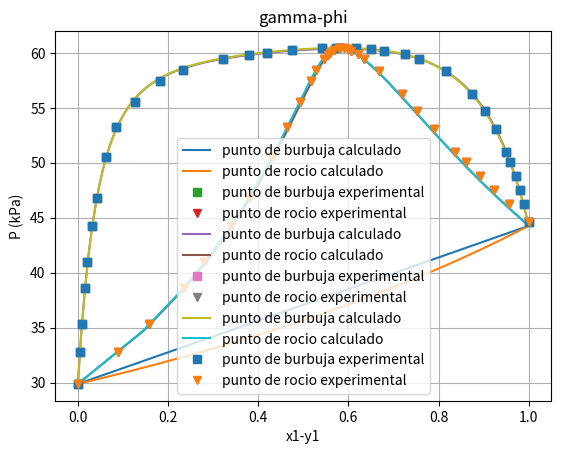

Here is the Python script that generated this plot:
###############################################################################
#  ________    ___      ________          
# |\   __  \  |\  \    |\   __  \         
# \ \  \|\  \ \ \  \   \ \  \|\  \        
#  \ \   ____\ \ \  \   \ \   __  \       
#   \ \  \___|  \ \  \   \ \  \ \  \      
#    \ \__\      \ \__\   \ \__\ \__\     
#     \|__|       \|__|    \|__|\|__|     
#
#  _________    _______       ________      _____ ______       ________     
# |\___   ___\ |\  ___ \     |\   __  \    |\   _ \  _   \    |\   __  \    
# \|___ \  \_| \ \   __/|    \ \  \|\  \   \ \  \\\__\ \  \   \ \  \|\  \   
#      \ \  \   \ \  \_|/__   \ \   _  _\   \ \  \\|__| \  \   \ \  \\\  \  
#       \ \  \   \ \  \_|\ \   \ \  \\  \|   \ \  \    \ \  \   \ \  \\\  \ 
#        \ \__\   \ \_______\   \ \__\\ _\    \ \__\    \ \__\   \ \_______\                                                                                                                                                                                                                                                                                                                                                                                                             
#         \|__|    \|_______|    \|__|\|__|    \|__|     \|__|    \|_______|
# ________      _______       ___            _______       ________      
# |\   ___ \    |\  ___ \     |\  \          |\  ___ \     |\   __  \     
# \ \  \_|\ \   \ \   __/|    \ \  \         \ \   __/|    \ \  \|\  \    
# \ \  \ \\ \   \ \  \_|/__   \ \  \         \ \  \_|/__   \ \  \\\  \   
#  \ \  \_\\ \   \ \  \_|\ \   \ \  \____     \ \  \_|\ \   \ \  \\\  \  
#   \ \_______\   \ \_______\   \ \_______\    \ \_______\   \ \_____  \ 
#    \|_______|    \|_______|    \|_______|     \|_______|    \|___| \__\
#
###############################################################################
# Librerias utilizadas
###############################################################################


import numpy as np
import matplotlib.pyplot as plt

from numpy.polynomial.polynomial import Polynomial
from scipy.optimize import minimize, minimize_scalar


###############################################################################
# Declaración de constantes globales
###############################################################################


global_x1_experimentales = [0.0000, 0.0037, 0.0102, 0.0161, 0.0207,
                            0.0314, 0.0431, 0.0613, 0.0854, 0.1263,
                            0.1811, 0.2334, 0.3217, 0.3805, 0.4201,
                            0.4746, 0.5420, 0.5716, 0.6164, 0.6509,
                            0.6793, 0.7259, 0.7575, 0.8171, 0.8744,
                            0.9033, 0.9264, 0.9497, 0.9594, 0.9707,
                            0.9804, 0.9895, 1]

global_y1_experimentales = [0.0000, 0.0882, 0.1567, 0.2363, 0.2794, 0.3391, 
                            0.3794, 0.4306, 0.4642, 0.4921, 0.5171, 0.5288, 
                            0.5450, 0.5538, 0.5590, 0.5673, 0.5783, 0.5821, 
                            0.5908, 0.5990, 0.6067, 0.6216, 0.6346, 0.6681, 
                            0.7181, 0.7525, 0.7896, 0.8368, 0.8599, 0.8916, 
                            0.9222, 0.9558, 1]

global_p_experimentales = [29.894, 32.744, 35.358, 38.587, 40.962,
                           44.231, 46.832, 50.488, 53.224, 55.571,
                           57.454, 58.427, 59.402, 59.802, 60.015,
                           60.242, 60.416, 60.443, 60.416, 60.350,
                           60.215, 59.868, 59.482, 58.321, 56.213,
                           54.692, 53.037, 51.009, 50.048, 48.767,
                           47.540, 46.232, 44.608]

global_t_kelvin = 45 + 273.15
global_tc_kelvin = [239.45 + 273.15, 289.05 + 273.15]
global_pc_kpa = [7953.79201, 4924.2357]
global_vl_cm3_mol = [40.5, 89.4]
global_delta_cal_cm3 = [14.510, 9.158]
global_r_cal_molk = 1.9872
global_n = 0.2


###############################################################################
# Declaración de metodos
###############################################################################


def rmsep(v_observado, v_experimental):
  assert len(v_observado) == len(v_experimental)

  n = len(v_observado)

  s = 0
  for v_obs, v_exp in zip(v_observado, v_experimental):
    diff = v_obs - v_exp
    s += diff * diff

  return np.sqrt(s / n)


def antoine_smith_presion_saturada(A, B, C, T):
  """
  Parametros
  ----------
  A : float
    Coeficiente A de la ecuación de antoine
  B : float
    Coeficiente B de la ecuación de antoine
  C : float
    Coeficiente C de la ecuación de antoine
  T : float
    Temperatura en ˚C

  Devuelve
  float
    Presión saturada en kPa
  """
  return np.exp(A - B / (T + C))


def antoine_smith_metanol_presion_saturada(T):
  """
  Parametros
  ----------
  T : float
    Temperatura en ˚K

  Devuelve
  float
    Presión saturada del metanol en kPa
  """
  return antoine_smith_presion_saturada(16.5785, 3638.27, 239.500, T - 273.15)


def antoine_smith_benceno_presion_saturada(T):
  """
  Parametros
  ----------
  T : float
    Temperatura en ˚K

  Devuelve
  float
    Presión saturada del benceno en kPa
  """
  return antoine_smith_presion_saturada(13.7819, 2726.81, 217.572, T - 273.15)


def redlich_kwong_alpha(Tr):
  """
  Valor de alpha para la ecuación de Redlich-Kwong

  Parametros
  ----------
  Tr : float
    Temperatura reducida de la substancia

  Devuelve
  -------
  float
    Valor de alpha
  """

  return np.sqrt(Tr)


def redlich_kwong_equacion_cubica(A, B, P, Z):
  """
  Metodo que representa la ecuacíon 4-41 del seader

  Z^3 - Z^2 + BP(A^2/B - BP - 1)Z - A^2/B(BP)^2 = f(Z)

  Parametros
  ----------
  A : float
    Regla de mezcla A, descrita por la ecuación 4-42 del seader
  B : float
    Reglas de mezcla B, descrita por la ecuaíon 4-43 del seader
  P : float
    Presión
  Z : float
    Factor de compresibilidad

  Devuelve
  --------
  float
    El resultado de la función f(Z)
  """

  # Precalcular variables para representar la ecuación como:
  # Z^3 - Z^2 + a1 * Z + a0 = f(Z)
  a0 = -A * A / B * (B * P) * (B * P)
  a1 = B * P * (A * A / B - B * P - 1)
  return Z * Z * Z - Z * Z + a1 * Z + a0


def redlich_kwong_equacion_cubica_derivada(A, B, P, Z):
  """
  Metodo que representa al derivada de la ecuación 4-41 del seader

  f'(Z) = 3Z^2 - 2Z + BP(((A^2) / B) - BP - 1)

  Parametros
  ----------
  A : float
    Regla de mezcla A, descrita por la ecuación 4-42 del seader
  B : float
    Reglas de mezcla B, descrita por la ecuaíon 4-43 del seader
  P : float
    Presión
  Z : float
    Factor de compresibilidad

  Devuelve
  --------
  float
    El resultado de la función f'(Z)
  """

  C = B * P * ((A * A) / B - B * P - 1)
  return 3 * Z * Z - 2 * Z + C


def redlich_kwong_resolver_equacion_cubica(A, B, P, Z0=1, err=5e-10):
  """
  Metodo para encontrar el valor de Z

  Parametros
  ----------
  A : float
    Regla de mezcla A, descrita por la ecuación 4-42 del seader
  B : float
    Reglas de mezcla B, descrita por la ecuaíon 4-43 del seader
  P : float
    Presión
  Z0 : float
    Si se quiere encontrar el valor de Z liquido, Z0 tiene que ser cercano a 0
    Si se quiere encontrar el valor de Z vapor, Z0 tiene que ser cercano a 1
  err : float
    El error relativo

  Devuelve
  --------
  float
    El valor de Z encontrado
  """

  Z_pasada = Z0

  # Se va a utilizar newton-rapson
  # Z_i+1 = Z_i - f(Z_i) / f'(Z_i)
  Z_actual = Z_pasada - redlich_kwong_equacion_cubica(A, B, P, Z_pasada) /\
      redlich_kwong_equacion_cubica_derivada(A, B, P, Z_pasada)

  while abs((Z_actual - Z_pasada) / Z_actual * 100) > err:
    Z_pasada = Z_actual
    Z_actual = Z_pasada - redlich_kwong_equacion_cubica(A, B, P, Z_pasada) /\
        redlich_kwong_equacion_cubica_derivada(A, B, P, Z_pasada)

  return Z_actual


def regla_de_mezcla_A(A, y):
  """
  Regla de mezclado del parametro A descrita por la ecuación 4-42 del seader

  A = ΣAixi 

  Parametros
  ----------
  A : list[float]
    Lista con los valores de A en cada posición de i
  y : list[float]
    Lista con los valores de la composición de la mezcla

  Devuelve
  --------
  float
    Parametro A de la ecuación Redlich-Kwong
  """

  # NOTE:
  # si lo que evalua assert es falso el programa se para
  # len(lista) es la longitud de la list

  # Asegurarse que la lista de A y x tengan la misma longitud
  assert len(A) == len(y)

  # Valor inicial de la sumatoria
  s = 0

  # Sumar los productos
  for Ai, yi in zip(A, y):
    s += Ai * yi

  return s


def regla_de_mezcla_B(B, y):
  """
  Regla de mezclado del parametro B descrita por la ecuación 4-43 del seader

  B = ΣBiyi 

  Parametros
  ----------
  B : list[float]
    Lista con los valores de B en cada posición de i
  xy: list[float]
    Lista con los valores de la composición de la mezcla

  Devuelve
  --------
  float
    Parametro B para la ec de redlich kwong del factor de compresibilidad
  """

  # NOTE:
  # si lo que evalua assert es falso el programa se para
  # len(lista) es la longitud de la list

  # Asegurarse que la lista de B y x tengan la misma longitud
  assert len(B) == len(y)

  # Valor inicial de la sumatoria
  s = 0

  # Sumar los productos
  for Bi, yi in zip(B, y):
    s += Bi * yi

  return s


def redlich_kwong_Ai(Pc, Tr):
  """
  Valor de A para la substancia i segun la ecuación 4-44 del seader

  Parametros
  ----------
  Pc : float
    Presión critica

  Tr : float
    Temperatura reducida 

  Devuelve
  --------
  float
    Valor de Ai
  """

  return np.sqrt(0.4278 / (Pc * np.power(Tr, 2.5)))


def redlich_kwong_Bi(Pc, Tr):
  """
  Valor de A para la substancia i segun la ecuación 4-44 del seader

  Parametros
  ----------
  Pc : float
    Presión critica

  Tr : float
    Temperatura reducida 

  Devuelve
  --------
  float
    Valor de Ai
  """

  return 0.0867 / (Pc * Tr)


def coeficiente_de_fugacidad_para_ecuacion_cubica(Z, A, Ai, B, Bi, P):
  """
  Metodo para calcular la fugacidad descrita de la ecuación 4-72 del seader

  φiL = e^[(Z - 1)Bi/B - ln(Z - BP) - A^2/B(2Ai/A - Bi/B)ln(1 + BP/Z)]

  Parametros
  ----------
  Z : float
    Factor de compresiblidad
  A : float
    Regla de mezcla A, descrita por la ecuación 4-42 del seader
  Ai : float
    Valor de A para la substancia i
  B : float
    Reglas de mezcla B, descrita por la ecuaíon 4-43 del seader
  Bi : float
    Valor de B para la substancia i
  P : float
    Presión

  Devuelve
  --------
  float
    Fugacidad de la substancia i liquida
  """
  # φiL = e^[(Z - 1)Bi/B - ln(Z - BP) - A^2/B(2Ai/A - Bi/B)ln(1 + BP/Z)]
  # a = (Z - 1)Bi/B
  # b = -ln(Z - BP)
  # c = -A^2/B
  # d = 2Ai/A - Bi/B
  # g = ln(1 + BP/Z)
  # φiL = e^[a + b + c * d * g]

  # Precalculando valores para simplificar
  a = (Z - 1) * Bi / B
  b = -np.log(Z - B * P)
  c = -A * A / B
  d = 2 * Ai / A - Bi / B
  g = np.log(1 + B * P / Z)

  return np.exp(a + b + c * d * g)


def redlich_kwong_coeficiente_de_fugacidad_substancia_i(Pc, Tc, y, P, T, i):
  """
  Metodo para calcular la fugacidad de una substancia i en una mezcla

  Parametros
  ----------
  Pc : list[float]
    Una lista con las presiónes criticas para i
  Tc : list[float]
    Una lista con las temperatura criticas para i
  y  : list[float]
    Una list con la composición de la mezcla
  P : float
    La presión
  T : float
    La temperatura
  i : int
    Indice de la substancia comenzando en 1

  Devuelve
  --------
  float
    La fugacidad de la substancia i
  """

  # NOTE:
  # si lo que evalua assert es falso el programa se para
  # len(lista) es la longitud de la list

  # Asegurarse de que las longitudes de las listas sean las mismas
  assert len(Tc) == len(Pc) == len(y)

  # Calcular lista de Tr
  Tr = []
  for Tci in Tc:
    Tr.append(T / Tci)

  # Calcular lista de Ai y bi
  lista_Ai = []
  lista_Bi = []
  for Pci, Tri in zip(Pc, Tr):
    lista_Ai.append(redlich_kwong_Ai(Pci, Tri))
    lista_Bi.append(redlich_kwong_Bi(Pci, Tri))

  # Calcular A y B por reglas de mezclado
  A = regla_de_mezcla_A(lista_Ai, y)
  B = regla_de_mezcla_B(lista_Bi, y)

  # Calcular la Z liquida
  Z = redlich_kwong_resolver_equacion_cubica(A, B, P)

  # Initializar el valor de A y B de la substancia i
  # Las listas en python comienzar a contar desde 0
  Ai = lista_Ai[i - 1]
  Bi = lista_Bi[i - 1]

  return coeficiente_de_fugacidad_para_ecuacion_cubica(Z, A, Ai, B, Bi, P)


def redlich_kwong_fugacidad_metanol(y, P, T):
  Pc = global_pc_kpa
  Tc = global_tc_kelvin
  return redlich_kwong_coeficiente_de_fugacidad_substancia_i(Pc, Tc, y, 
                                                             P, T, 1)


def redlich_kwong_fugacidad_benceno(y, P, T):
  Pc = global_pc_kpa
  Tc = global_tc_kelvin
  return redlich_kwong_coeficiente_de_fugacidad_substancia_i(Pc, Tc, y, 
                                                             P, T, 2)


def redlich_kwong_phi_mayus_metanol(y, P, T):
  phi = redlich_kwong_fugacidad_metanol(y, P, T)
  p_sat = antoine_smith_metanol_presion_saturada(T)
  phi_sat = redlich_kwong_fugacidad_metanol(y, p_sat, T)
  return phi / phi_sat


def redlich_kwong_phi_mayus_benceno(y, P, T):
  phi = redlich_kwong_fugacidad_benceno(y, P, T)
  p_sat = antoine_smith_benceno_presion_saturada(T)
  phi_sat = redlich_kwong_fugacidad_benceno(y, p_sat, T)
  return phi / phi_sat


def wilson_gamma_1(x1, A12, A21):
  """
  Ecuación 5-28 del seader para calcular gamma 1

  Parametros
  ---------
  """
  x2 = 1 - x1
  A = x1 + x2 * A12
  B = A12 / (x1 + x2 * A12)
  C = A21 / (x2 + x1 * A21)
  return np.exp(-np.log(A) + x2 * (B - C))


def wilson_gamma_2(x2, A12, A21):
  """
  """
  x1 = 1 - x2
  A = x2 + x1 * A21
  B = A12 / (x1 + x2 * A12)
  C = A21 / (x2 + x1 * A21)
  return np.exp(-np.log(A) - x1 * (B - C))


def vanlaar_gamma_1(x1, A12, A21):
  x2 = 1 - x1
  den = 1 + A12 * x1 / (A21 * x2)
  return np.exp(A12 / (den * den))


def vanlaar_gamma_2(x2, A12, A21):
  x1 = 1 - x2
  den = 1 + A21 * x2 / (A12 * x1)
  return np.exp(A21 / (den * den))


def bublp_raoult(x, T):
  x1, x2 = x
  p_sat_1 = antoine_smith_metanol_presion_saturada(T)
  p_sat_2 = antoine_smith_benceno_presion_saturada(T)

  p = x1 * p_sat_1 + x2 * p_sat_2
  y1 = x1 * p_sat_1 / p
  y2 = x2 * p_sat_2 / p

  return p, [y1, y2]


def bublp_raoult_mod(x, gamma, T):
  x1, x2 = x
  gamma1, gamma2 = gamma

  p_sat_1 = antoine_smith_metanol_presion_saturada(T)
  p_sat_2 = antoine_smith_benceno_presion_saturada(T)

  p = x1 * gamma1 * p_sat_1 + x2 * gamma2 * p_sat_2
  y1 = x1 * gamma1 * p_sat_1 / p
  y2 = x2 * gamma2 * p_sat_2 / p

  return p, [y1, y2]


def gamma_phi_p(x, gamma, p_sat, phi):
  p = 0

  for x_i, gamma_i, p_sat_i, phi_i in zip(x, gamma, p_sat, phi):
    p += x_i * gamma_i * p_sat_i / phi_i

  return p


def gamma_phi_y(x, gamma, p_sat, phi, P):
  y = []

  for x_i, gamma_i, p_sat_i, phi_i in zip(x, gamma, p_sat, phi):
    y.append(x_i * gamma_i * p_sat_i / (phi_i * P))

  return y


def bublp_phi_gamma(x, gamma, T, err=5e-2):
  phi = [1.0, 1.0]

  p_sat_1 = antoine_smith_metanol_presion_saturada(T)
  p_sat_2 = antoine_smith_benceno_presion_saturada(T)
  p_sat = [p_sat_1, p_sat_2]

  p_pasada = 0
  p = gamma_phi_p(x, gamma, p_sat, phi)

  y = []

  while abs((p - p_pasada) / p * 100) > err:
    p_pasada = p
    y = gamma_phi_y(x, gamma, p_sat, phi, p)
    phi[0] = redlich_kwong_phi_mayus_metanol(y, p, T)
    phi[1] = redlich_kwong_phi_mayus_benceno(y, p, T)
    p = gamma_phi_p(x, gamma, p_sat, phi)

  return p, y


def calcular_wilson_A12_A21_phi_gamma(T):
  x1 = global_x1_experimentales[1:-1]
  p = global_p_experimentales[1:-1]

  def funcion_objetivo(A):
    A12, A21 = A

    s = 0

    for x1_exp, p_exp in zip(x1, p):
      x2_exp = 1 - x1_exp
      x = [x1_exp, x2_exp]

      gamma1 = wilson_gamma_1(x1_exp, A12, A21)
      gamma2 = wilson_gamma_2(x2_exp, A12, A21)

      gamma = [gamma1, gamma2]
      p_calculada, y = bublp_phi_gamma(x, gamma, T)

      diff = p_exp - p_calculada

      s += diff * diff

    return s

  def restringir_A12(A):
    return A[0]

  def restringir_A21(A):
    return A[1]

  restricciones = ({"type": "ineq", "fun": restringir_A12},
                   {"type": "ineq", "fun": restringir_A21})

  return minimize(funcion_objetivo, [0.5, 1], constraints=restricciones).x


def calcular_wilson_A12_A21_raoult_mod(T):
  x1 = global_x1_experimentales[1:-1]
  p = global_p_experimentales[1:-1]

  def funcion_objetivo(A):
    A12, A21 = A

    s = 0

    for x1_exp, p_exp in zip(x1, p):
      x2_exp = 1 - x1_exp
      x = [x1_exp, x2_exp]

      gamma1 = wilson_gamma_1(x1_exp, A12, A21)
      gamma2 = wilson_gamma_2(x2_exp, A12, A21)

      gamma = [gamma1, gamma2]
      p_calculada, y = bublp_raoult_mod(x, gamma, T)

      diff = p_exp - p_calculada

      s += diff * diff

    return s

  def restringir_A12(A):
    return A[0]

  def restringir_A21(A):
    return A[1]

  restricciones = ({"type": "ineq", "fun": restringir_A12},
                   {"type": "ineq", "fun": restringir_A21})

  return minimize(funcion_objetivo, [0.5, 1], constraints=restricciones).x


def mostrar_datos(y_calc, p_calc, x_graf, y_graf, p_graf, titulo):
  rmsep_calculado = rmsep(p_calc, global_p_experimentales)

  print(f"{titulo}: rmsep = {rmsep_calculado}")

  plt.title(titulo)
  plt.plot(x_graf, p_graf, label="punto de burbuja calculado")
  plt.plot(y_graf, p_graf, label="punto de rocio calculado")

  plt.plot(global_x1_experimentales, 
           global_p_experimentales, 
           "s", 
           label="punto de burbuja experimental")

  plt.plot(global_y1_experimentales, 
           global_p_experimentales, 
           "v", 
           label="punto de rocio experimental")

  plt.xlabel("x1-y1")
  plt.ylabel("P (kPa)")
  plt.grid()
  plt.legend()
  plt.show()


###############################################################################
# Inicio de la ejecución del codigo
###############################################################################


# Los puntos en x utilizados para graficar
x_graf = np.linspace(0, 1, 128)


# Raoult
y_calc = []
p_calc = []

for x1_actual in global_x1_experimentales:
  x = [x1_actual, 1 - x1_actual]

  P, y = bublp_raoult(x, global_t_kelvin)

  p_calc.append(P)
  y_calc.append(y[0])


y_graf = []
p_graf = []

for x1_actual in x_graf:
  x = [x1_actual, 1 - x1_actual]

  P, y = bublp_raoult(x, global_t_kelvin)

  p_graf.append(P)
  y_graf.append(y[0])

mostrar_datos(y_calc,
              p_calc,
              x_graf,
              y_graf,
              p_graf,
              "raoult")

# Raoult Modificada
A12, A21 = calcular_wilson_A12_A21_raoult_mod(global_t_kelvin)

y_calc = []
p_calc = []

for x1_actual in global_x1_experimentales:
  x = [x1_actual, 1 - x1_actual]

  gamma1 = wilson_gamma_1(x[0], A12, A21)
  gamma2 = wilson_gamma_2(x[1], A12, A21)
  gamma = [gamma1, gamma2]

  P, y = bublp_raoult_mod(x, gamma, global_t_kelvin)

  p_calc.append(P)
  y_calc.append(y[0])


y_graf = []
p_graf = []

for x1_actual in x_graf:
  x = [x1_actual, 1 - x1_actual]

  gamma1 = wilson_gamma_1(x[0], A12, A21)
  gamma2 = wilson_gamma_2(x[1], A12, A21)
  gamma = [gamma1, gamma2]

  P, y = bublp_raoult_mod(x, gamma, global_t_kelvin)

  p_graf.append(P)
  y_graf.append(y[0])

mostrar_datos(y_calc,
              p_calc,
              x_graf,
              y_graf,
              p_graf,
              "raoult mod")


# Gamma phi
A12, A21 = calcular_wilson_A12_A21_phi_gamma(global_t_kelvin)


y_calc = []
p_calc = []

for x1_actual in global_x1_experimentales:
  x = [x1_actual, 1 - x1_actual]

  gamma1 = wilson_gamma_1(x[0], A12, A21)
  gamma2 = wilson_gamma_2(x[1], A12, A21)
  gamma = [gamma1, gamma2]

  P, y = bublp_phi_gamma(x, gamma, global_t_kelvin)

  p_calc.append(P)
  y_calc.append(y[0])

y_graf = []
p_graf = []

for x1_actual in x_graf:
  x = [x1_actual, 1 - x1_actual]

  gamma1 = wilson_gamma_1(x[0], A12, A21)
  gamma2 = wilson_gamma_2(x[1], A12, A21)
  gamma = [gamma1, gamma2]

  P, y = bublp_phi_gamma(x, gamma, global_t_kelvin)

  p_graf.append(P)
  y_graf.append(y[0])

mostrar_datos(y_calc,
              p_calc,
              x_graf,
              y_graf,
              p_graf,
              "gamma-phi")


# %%
